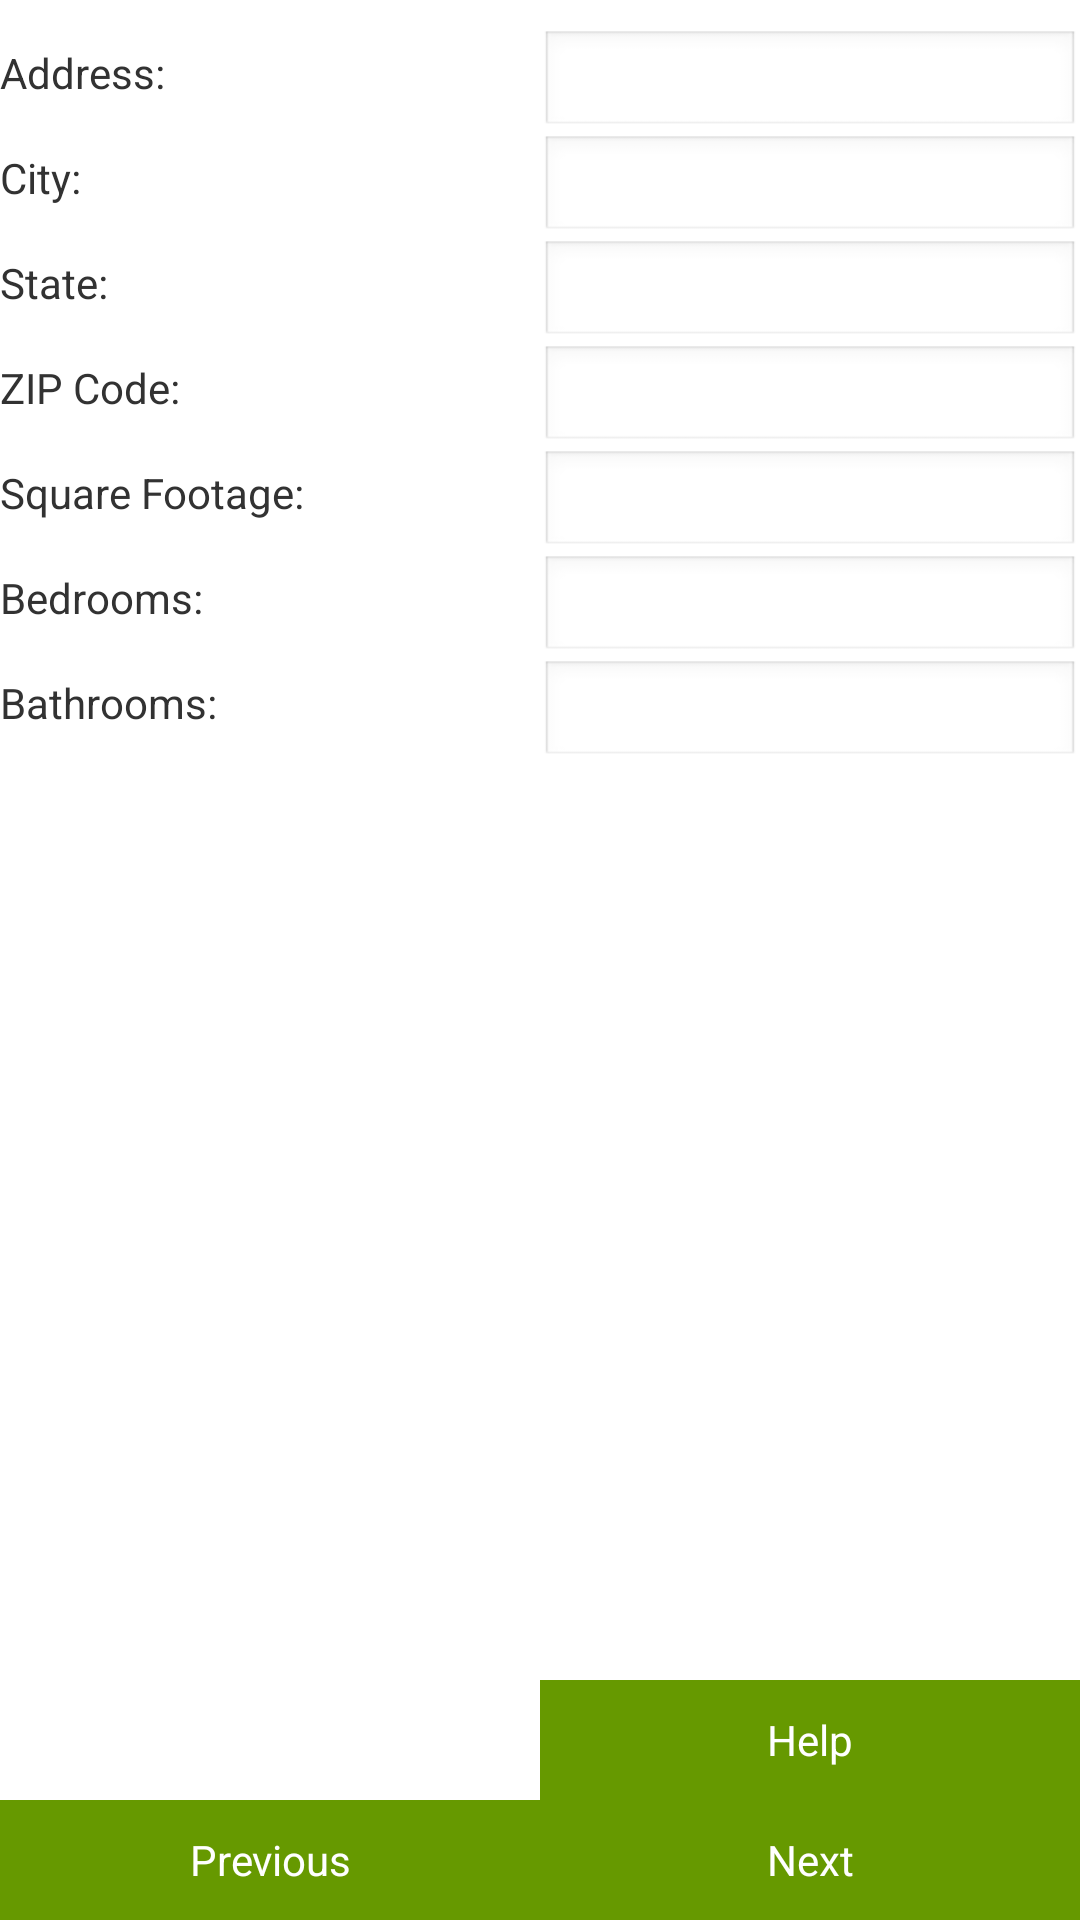

Write the Android layout XML for this screen, with the resource values it uses.
<!-- AndroidManifest.xml: activity theme AppTheme -->
<!-- res/layout/location.xml -->
<?xml version="1.0" encoding="utf-8"?>
<RelativeLayout xmlns:android="http://schemas.android.com/apk/res/android"
    xmlns:tools="http://schemas.android.com/tools"
    android:layout_width="match_parent"
    android:layout_height="match_parent"
    android:orientation="vertical"
    tools:context=".LocationActivity" >
    
    <LinearLayout
        android:id="@+id/llAddress"
        android:layout_width="match_parent"
        android:layout_height="35sp"
        android:layout_marginTop="10dp"
        android:orientation="horizontal" >

        <TextView
            android:layout_width="0dp"
            android:layout_height="35sp"
            android:layout_weight="0.5"
            android:text="@string/address" />

        <EditText
            android:id="@+id/txtAddress"
            android:layout_width="0dp"
            android:layout_height="35sp"
            android:layout_weight="0.5"
            android:ems="10"
            android:textSize="12sp"
            android:inputType="text" />
    </LinearLayout>

    <LinearLayout
        android:id="@+id/llCity"
        android:layout_width="fill_parent"
        android:layout_height="35sp"
        android:layout_below="@+id/llAddress"
        android:orientation="horizontal" >

        <TextView
            android:layout_width="0dp"
            android:layout_height="35sp"
            android:layout_weight="0.5"
            android:text="@string/city" />

        <EditText
            android:id="@+id/txtCity"
            android:layout_width="0dp"
            android:layout_height="35sp"
            android:layout_weight="0.5"
            android:ems="10"
            android:textSize="12sp"
            android:inputType="text" />
    </LinearLayout>

    <LinearLayout
        android:id="@+id/llState"
        android:layout_width="fill_parent"
        android:layout_height="35sp"
        android:layout_below="@+id/llCity"
        android:orientation="horizontal" >

        <TextView
            android:layout_width="0dp"
            android:layout_height="35sp"
            android:layout_weight="0.5"
            android:text="@string/state" />

        <EditText
            android:id="@+id/txtState"
            android:layout_width="0dp"
            android:layout_height="35sp"
            android:layout_weight="0.5"
            android:ems="10"
            android:textSize="12sp"
            android:inputType="text" />
    </LinearLayout>

    <LinearLayout
        android:id="@+id/llZip"
        android:layout_width="fill_parent"
        android:layout_height="35sp"
        android:layout_below="@+id/llState"
        android:orientation="horizontal" >

        <TextView
            android:layout_width="0dp"
            android:layout_height="35sp"
            android:layout_weight="0.5"
            android:text="@string/zip_code" />

        <EditText
            android:id="@+id/txtZIP_Code"
            android:layout_width="0dp"
            android:layout_height="35sp"
            android:layout_weight="0.5"
            android:ems="10"
            android:textSize="12sp"
            android:inputType="text" />
    </LinearLayout>

    <LinearLayout
        android:id="@+id/llSquareFootage"
        android:layout_width="fill_parent"
        android:layout_height="35sp"
        android:layout_below="@+id/llZip"
        android:orientation="horizontal" >

        <TextView
            android:layout_width="0dp"
            android:layout_height="35sp"
            android:layout_weight="0.5"
            android:text="@string/sq_footage" />

        <EditText
            android:id="@+id/txtSq_Footage"
            android:layout_width="0dp"
            android:layout_height="35sp"
            android:layout_weight="0.5"
            android:ems="10"
            android:textSize="12sp"
            android:inputType="numberDecimal" />
    </LinearLayout>
    
    <LinearLayout
        android:id="@+id/llBedrooms"
        android:layout_width="fill_parent"
        android:layout_height="35sp"
        android:layout_below="@+id/llSquareFootage"
        android:orientation="horizontal" >

        <TextView
            android:layout_width="0dp"
            android:layout_height="35sp"
            android:layout_weight="0.5"
            android:text="@string/bedrooms" />

        <EditText
            android:id="@+id/txtBedrooms"
            android:layout_width="0dp"
            android:layout_height="35sp"
            android:layout_weight="0.5"
            android:ems="10"
            android:textSize="12sp"
            android:inputType="numberDecimal" />
    </LinearLayout>
    
    <LinearLayout
        android:id="@+id/llBathrooms"
        android:layout_width="fill_parent"
        android:layout_height="35sp"
        android:layout_below="@+id/llBedrooms"
        android:orientation="horizontal" >

        <TextView
            android:layout_width="0dp"
            android:layout_height="35sp"
            android:layout_weight="0.5"
            android:text="@string/bathrooms" />

        <EditText
            android:id="@+id/txtBathrooms"
            android:layout_width="0dp"
            android:layout_height="35sp"
            android:layout_weight="0.5"
            android:ems="10"
            android:textSize="12sp"
            android:inputType="numberDecimal" />
    </LinearLayout>

    <LinearLayout
        android:id="@+id/llHelp"
        android:layout_width="match_parent"
        android:layout_height="40sp"
        android:layout_above="@+id/llPrevNext"
        android:orientation="horizontal" >

        <View
            android:layout_width="100sp"
            android:layout_height="40sp"
            android:layout_weight="0.5" />

        <Button
            android:id="@+id/txtHelp"
            android:layout_width="100sp"
            android:layout_height="40sp"
            android:layout_weight="0.5"
            android:ems="10"
            android:text="@string/help"
            android:background="#690"
            android:textColor="#ffffff" />
    </LinearLayout>
    
    <LinearLayout
        android:id="@+id/llPrevNext"
        android:layout_width="match_parent"
        android:layout_height="40sp"
        android:layout_alignParentBottom="true"
        android:layout_centerHorizontal="true"
        android:orientation="horizontal" >

        <Button
            android:id="@+id/btnPrev"
            android:layout_width="100sp"
            android:layout_height="40sp"
            android:layout_weight="0.5"
            android:onClick="prevPage"
            android:text="@string/prev"
            android:background="#690"
            android:textColor="#ffffff" />

        <Button
            android:id="@+id/btnNext"
            android:layout_width="100sp"
            android:layout_height="40sp"
            android:layout_weight="0.5"
            android:onClick="nextPage"
            android:text="@string/next"
            android:background="#690"
            android:textColor="#ffffff" />
    </LinearLayout>

</RelativeLayout>
<!-- resources referenced by this layout -->
<resources>
  <string name="address">Address:</string>
  <string name="bathrooms">Bathrooms:</string>
  <string name="bedrooms">Bedrooms:</string>
  <string name="city">City:</string>
  <string name="help">Help</string>
  <string name="next">Next</string>
  <string name="prev">Previous</string>
  <string name="sq_footage">Square Footage:</string>
  <string name="state">State:</string>
  <string name="zip_code">ZIP Code:</string>
  <style name="AppTheme" parent="AppBaseTheme">
          
      </style>
  <style name="AppBaseTheme" parent="android:Theme.Light">
          
          <item name="android:windowTitleBackgroundStyle">@style/WindowTitleBackground</item>
      </style>
  <style name="WindowTitleBackground">     
      	<item name="android:background">#690</item>    
      </style>
</resources>
